Run: headless pygame with SDL's dummy video driver; simulated clock (each Clock.tick advances the game by its frame time, no real sleeping); random seed 0; keys injected as events and as key.get_pressed() state; mouse plan: one left click at the window centre at the start of phase 2, then a move to the lower-right quarter at the start of phase 3.
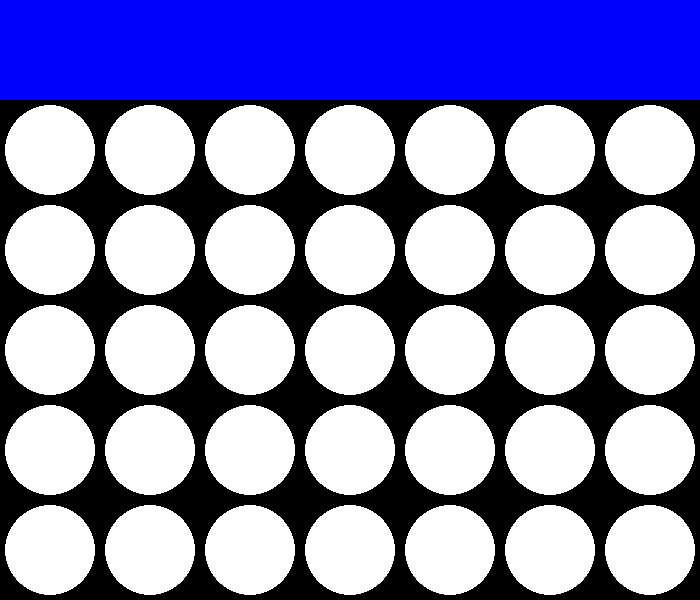
Frame 1 of 4 · flips 1–60 · no input
Frame 2 of 4 · flips 61–180 · clicked the window centre · tapped SPACE, RETURN · held RIGHT (→), D · screen unchanged from frame 1, image omitted
Frame 3 of 4 · flips 181–300 · moved the mouse to the lower-right quarter · held DOWN (↓), S · screen unchanged from frame 2, image omitted
Frame 4 of 4 · flips 301–420 · held LEFT (←), A, UP (↑), W · screen unchanged from frame 3, image omitted

The pygame program that drew these frames:

import pygame
import sys
import random

# Define constants
WIDTH, HEIGHT = 700, 600  # Window size
ROW_COUNT, COLUMN_COUNT = 6, 7  # Grid size
SQUARESIZE = 100  # Size of each cell in the grid
RADIUS = int(SQUARESIZE / 2 - 5)  # Radius of each piece
MARGIN = 20  # Margin for the game info
BLUE = (0, 0, 255)
BLACK = (0, 0, 0)
WHITE = (255, 255, 255)
RED = (255, 0, 0)
YELLOW = (255, 255, 0)
FONT_SIZE = 40  # Font size for messages

# Initialize pygame
pygame.init()

# Explicitly initialize the font module (in case it wasn't initialized automatically)
pygame.font.init()

# Create the window
screen = pygame.display.set_mode((WIDTH, HEIGHT))
pygame.display.set_caption("Connect Four Game")

# Load font for messages
FONT = pygame.font.SysFont("monospace", FONT_SIZE)  # Font for messages

class ConnectFour:
    def __init__(self):
        self.board = [[0] * COLUMN_COUNT for _ in range(ROW_COUNT)]  # Empty board
        self.height = [0] * COLUMN_COUNT  # Tracks height of each column
        self.turn = 1  # Player 1 starts (1 = Player 1, -1 = Player 2)
        self.game_over = False  # Flag to check if the game is over

    def draw_board(self):
        """Draw the game grid and the pieces."""
        screen.fill(BLUE)
        
        # Draw the empty grid (background)
        for r in range(ROW_COUNT):
            for c in range(COLUMN_COUNT):
                pygame.draw.rect(screen, BLACK, (c * SQUARESIZE, r * SQUARESIZE + SQUARESIZE, SQUARESIZE, SQUARESIZE))
                pygame.draw.circle(screen, WHITE, (c * SQUARESIZE + SQUARESIZE // 2, r * SQUARESIZE + SQUARESIZE + SQUARESIZE // 2), RADIUS)

        # Draw the pieces for each player
        for r in range(ROW_COUNT):
            for c in range(COLUMN_COUNT):
                if self.board[r][c] == 1:
                    pygame.draw.circle(screen, RED, (c * SQUARESIZE + SQUARESIZE // 2, r * SQUARESIZE + SQUARESIZE + SQUARESIZE // 2), RADIUS)
                elif self.board[r][c] == -1:
                    pygame.draw.circle(screen, YELLOW, (c * SQUARESIZE + SQUARESIZE // 2, r * SQUARESIZE + SQUARESIZE + SQUARESIZE // 2), RADIUS)

        pygame.display.update()

    def drop_piece(self, col, player):
        """Drop a piece in the selected column."""
        for r in range(ROW_COUNT - 1, -1, -1):  # Start from the bottom row
            if self.board[r][col] == 0:
                self.board[r][col] = player
                self.height[col] += 1
                break

    def check_win(self):
        """Check if there is a winning line in the grid."""
        for r in range(ROW_COUNT):
            for c in range(COLUMN_COUNT):
                if self.board[r][c] != 0:
                    if self.check_direction(r, c, 1, 0) or \
                       self.check_direction(r, c, 0, 1) or \
                       self.check_direction(r, c, 1, 1) or \
                       self.check_direction(r, c, 1, -1):
                        return True
        return False

    def check_direction(self, r, c, dr, dc):
        """Check for 4 consecutive pieces in a direction (dr, dc)."""
        player = self.board[r][c]
        for i in range(1, 4):
            nr, nc = r + i * dr, c + i * dc
            if not (0 <= nr < ROW_COUNT and 0 <= nc < COLUMN_COUNT) or self.board[nr][nc] != player:
                return False
        return True

    def evaluate_board(self):
        """Evaluate the board and return a score based on the pieces."""
        # Count pieces for each player (could be refined with more heuristics)
        player1_score = sum(row.count(1) for row in self.board)
        player2_score = sum(row.count(-1) for row in self.board)
        return player1_score - player2_score  # Player 1 wants to maximize, Player 2 minimizes

    def get_valid_moves(self):
        """Return valid column indices where a piece can be dropped."""
        return [col for col in range(COLUMN_COUNT) if self.height[col] < ROW_COUNT]

    def minimax(self, depth, maximizing_player):
        """Minimax algorithm without pruning."""
        if depth == 0 or self.check_win():
            return self.evaluate_board(), None  # Return the evaluation score

        valid_moves = self.get_valid_moves()
        if maximizing_player:  # AI's turn
            max_eval = float('-inf')
            best_move = None
            for col in valid_moves:
                self.drop_piece(col, 1)  # AI plays (Player 1)
                eval, _ = self.minimax(depth - 1, False)
                self.undo_move(col)
                if eval > max_eval:
                    max_eval = eval
                    best_move = col
            return max_eval, best_move
        else:  # Human player's turn
            min_eval = float('inf')
            best_move = None
            for col in valid_moves:
                self.drop_piece(col, -1)  # Human plays (Player 2)
                eval, _ = self.minimax(depth - 1, True)
                self.undo_move(col)
                if eval < min_eval:
                    min_eval = eval
                    best_move = col
            return min_eval, best_move

    def undo_move(self, col):
        """Undo the last move by clearing the last dropped piece."""
        for r in range(ROW_COUNT):
            if self.board[r][col] != 0:
                self.board[r][col] = 0
                self.height[col] -= 1
                break

    def show_game_over(self, result):
        """Display the game over message."""
        message = FONT.render(f"{result} Wins!", True, WHITE)
        screen.blit(message, (WIDTH // 2 - message.get_width() // 2, MARGIN))
        pygame.display.update()

    def reset_game(self):
        """Reset the game to its initial state."""
        self.board = [[0] * COLUMN_COUNT for _ in range(ROW_COUNT)]
        self.height = [0] * COLUMN_COUNT
        self.turn = 1
        self.game_over = False
        self.draw_board()

# Initialize the game
game = ConnectFour()

# Main game loop
while True:
    game.draw_board()

    # Event handling
    for event in pygame.event.get():
        if event.type == pygame.QUIT:
            pygame.quit()
            sys.exit()

        if event.type == pygame.MOUSEMOTION:
            pygame.draw.rect(screen, BLACK, (0, 0, WIDTH, SQUARESIZE))
            mouseX = event.pos[0]
            pygame.draw.circle(screen, RED if game.turn == 1 else YELLOW, (mouseX, SQUARESIZE // 2), RADIUS)

        if event.type == pygame.MOUSEBUTTONDOWN:
            mouseX = event.pos[0]
            col = mouseX // SQUARESIZE
            if game.height[col] < ROW_COUNT:
                game.drop_piece(col, 1)  # Human player (Player 1)

                # Check for win after human's move
                if game.check_win():
                    game.game_over = True
                    game.show_game_over("Player 1")
                    break

                # AI move (Player 2)
                _, ai_move = game.minimax(4, False)  # Max depth of 4 for AI
                game.drop_piece(ai_move, -1)

                # Check for win after AI's move
                if game.check_win():
                    game.game_over = True
                    game.show_game_over("Player 2")
                    break

    pygame.display.update()
